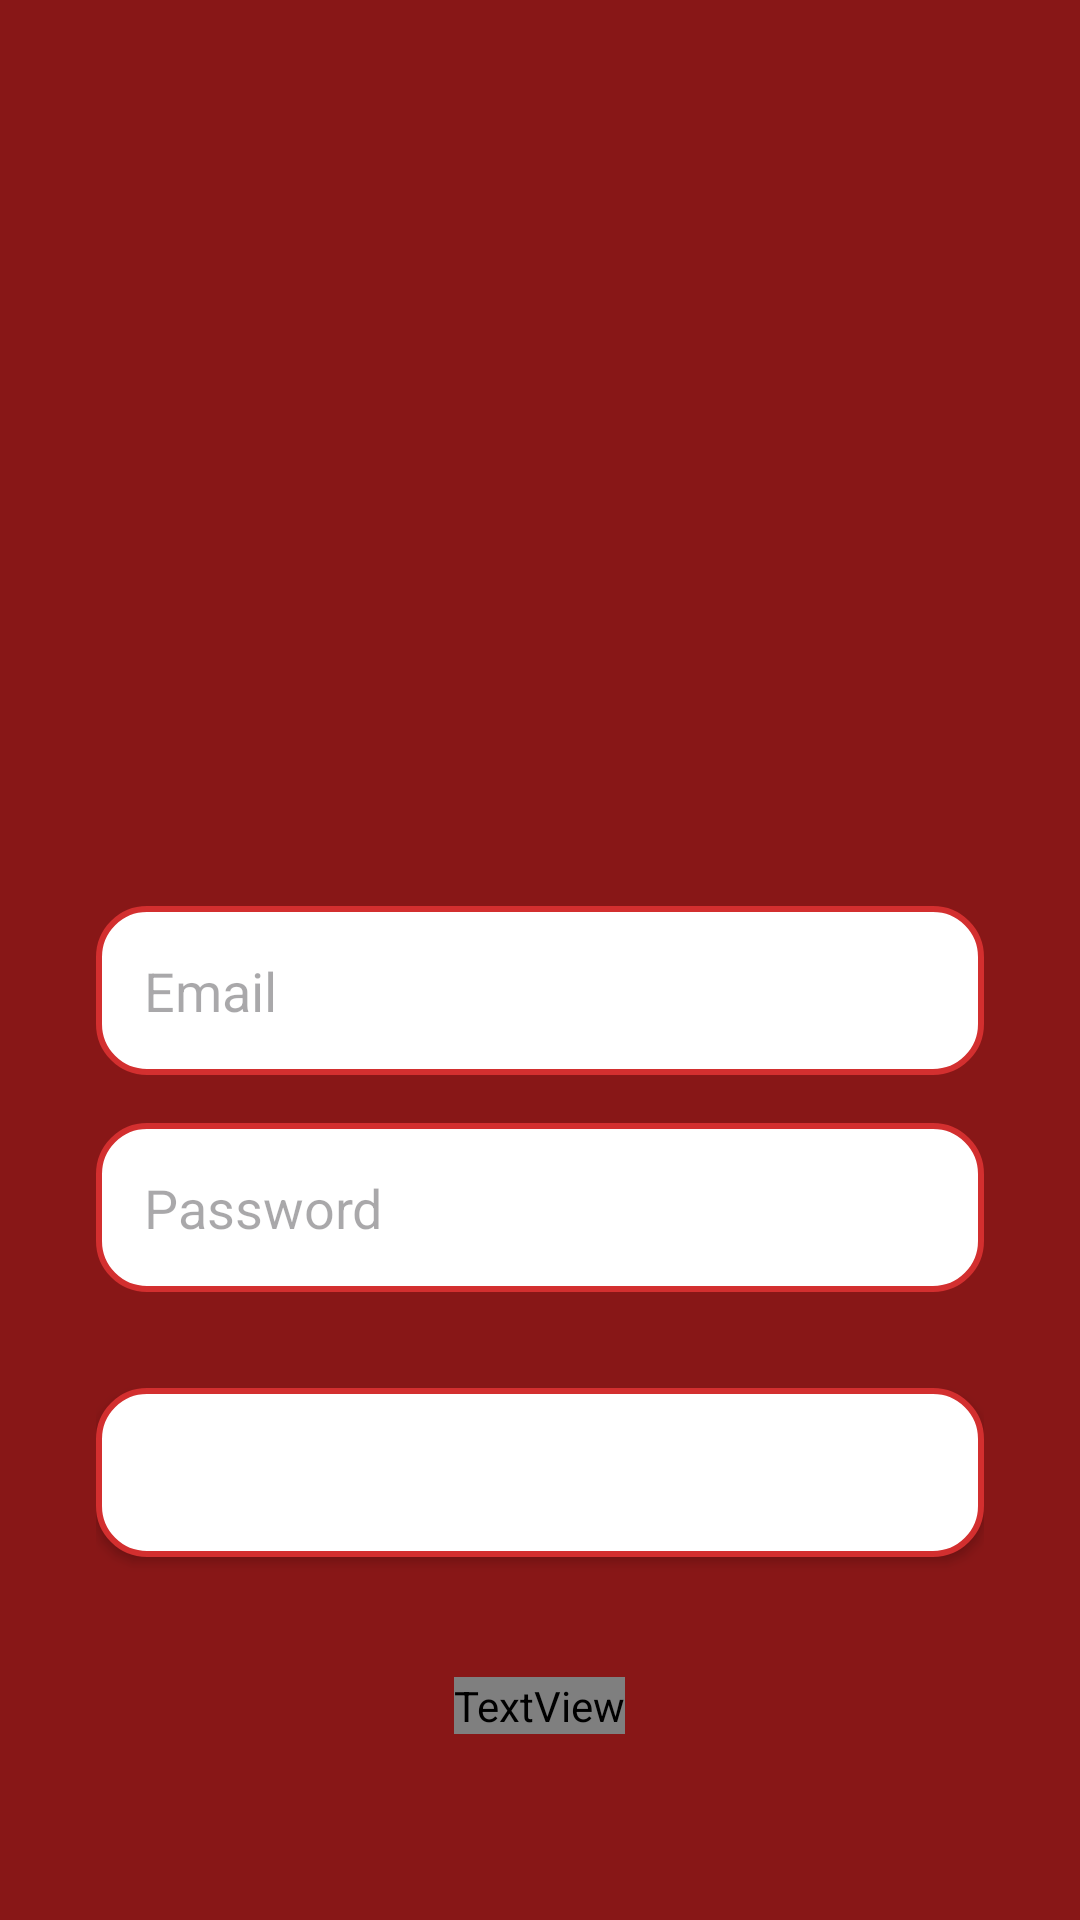

Write the Android layout XML for this screen, with the resource values it uses.
<!-- AndroidManifest.xml: application theme Theme.ChefsRecipe -->
<!-- res/layout/activity_login_screen.xml -->
<?xml version="1.0" encoding="utf-8"?>
<LinearLayout
    xmlns:android="http://schemas.android.com/apk/res/android"
    xmlns:app="http://schemas.android.com/apk/res-auto"
    xmlns:tools="http://schemas.android.com/tools"
    android:layout_width="match_parent"
    android:layout_height="match_parent"
    android:orientation="vertical"
    android:gravity="center"
    android:background="@color/red"
    android:padding="32dp">

    
    <ImageView
        android:id="@+id/logo"
        android:layout_width="200dp"
        android:layout_height="200dp"
        android:src="@drawable/chef"
        android:layout_marginBottom="40dp"/> 

    
    <EditText
        android:id="@+id/editTextEmail"
        android:layout_width="match_parent"
        android:layout_height="wrap_content"
        android:hint="Email"
        android:padding="16dp"
        android:textColor="#000000"
        android:background="@drawable/rounded_edittext"
        android:layout_marginBottom="16dp"/>

    
    <EditText
        android:id="@+id/editTextPassword"
        android:layout_width="match_parent"
        android:layout_height="wrap_content"
        android:hint="Password"
        android:inputType="textPassword"
        android:padding="16dp"
        android:textColor="#000000"
        android:background="@drawable/rounded_edittext"
        android:layout_marginBottom="32dp"/>

    
    <Button
        android:id="@+id/loginButton"
        android:layout_width="match_parent"
        android:layout_height="wrap_content"
        android:text="Login"
        android:textSize="18sp"
        android:background="@drawable/rounded_edittext"
        android:textColor="@android:color/white"
        android:padding="16dp"
        android:layout_marginBottom="24dp"/>

    
    <TextView
        android:id="@+id/createAccountText"
        android:layout_width="wrap_content"
        android:layout_height="wrap_content"
        android:text="Don't have an account? Click here"
        android:textColor="@color/blue"
        android:layout_marginTop="16dp"
        android:textSize="16sp"/>

</LinearLayout>
<!-- resources referenced by this layout -->
<resources>
  <color name="red">#881717</color>
  <!-- drawable rounded_edittext (drawable) -->
  <?xml version="1.0" encoding="utf-8"?>
  <shape xmlns:android="http://schemas.android.com/apk/res/android">
      <solid android:color="#FFFFFF"/> 
      <corners android:radius="16dp"/> 
      <stroke android:color="#D32F2F" android:width="2dp"/> 
  </shape>
  <style name="Theme.ChefsRecipe" parent="Base.Theme.ChefsRecipe" />
  <style name="Base.Theme.ChefsRecipe" parent="Theme.Material3.DayNight.NoActionBar">
          
          
      </style>
</resources>
